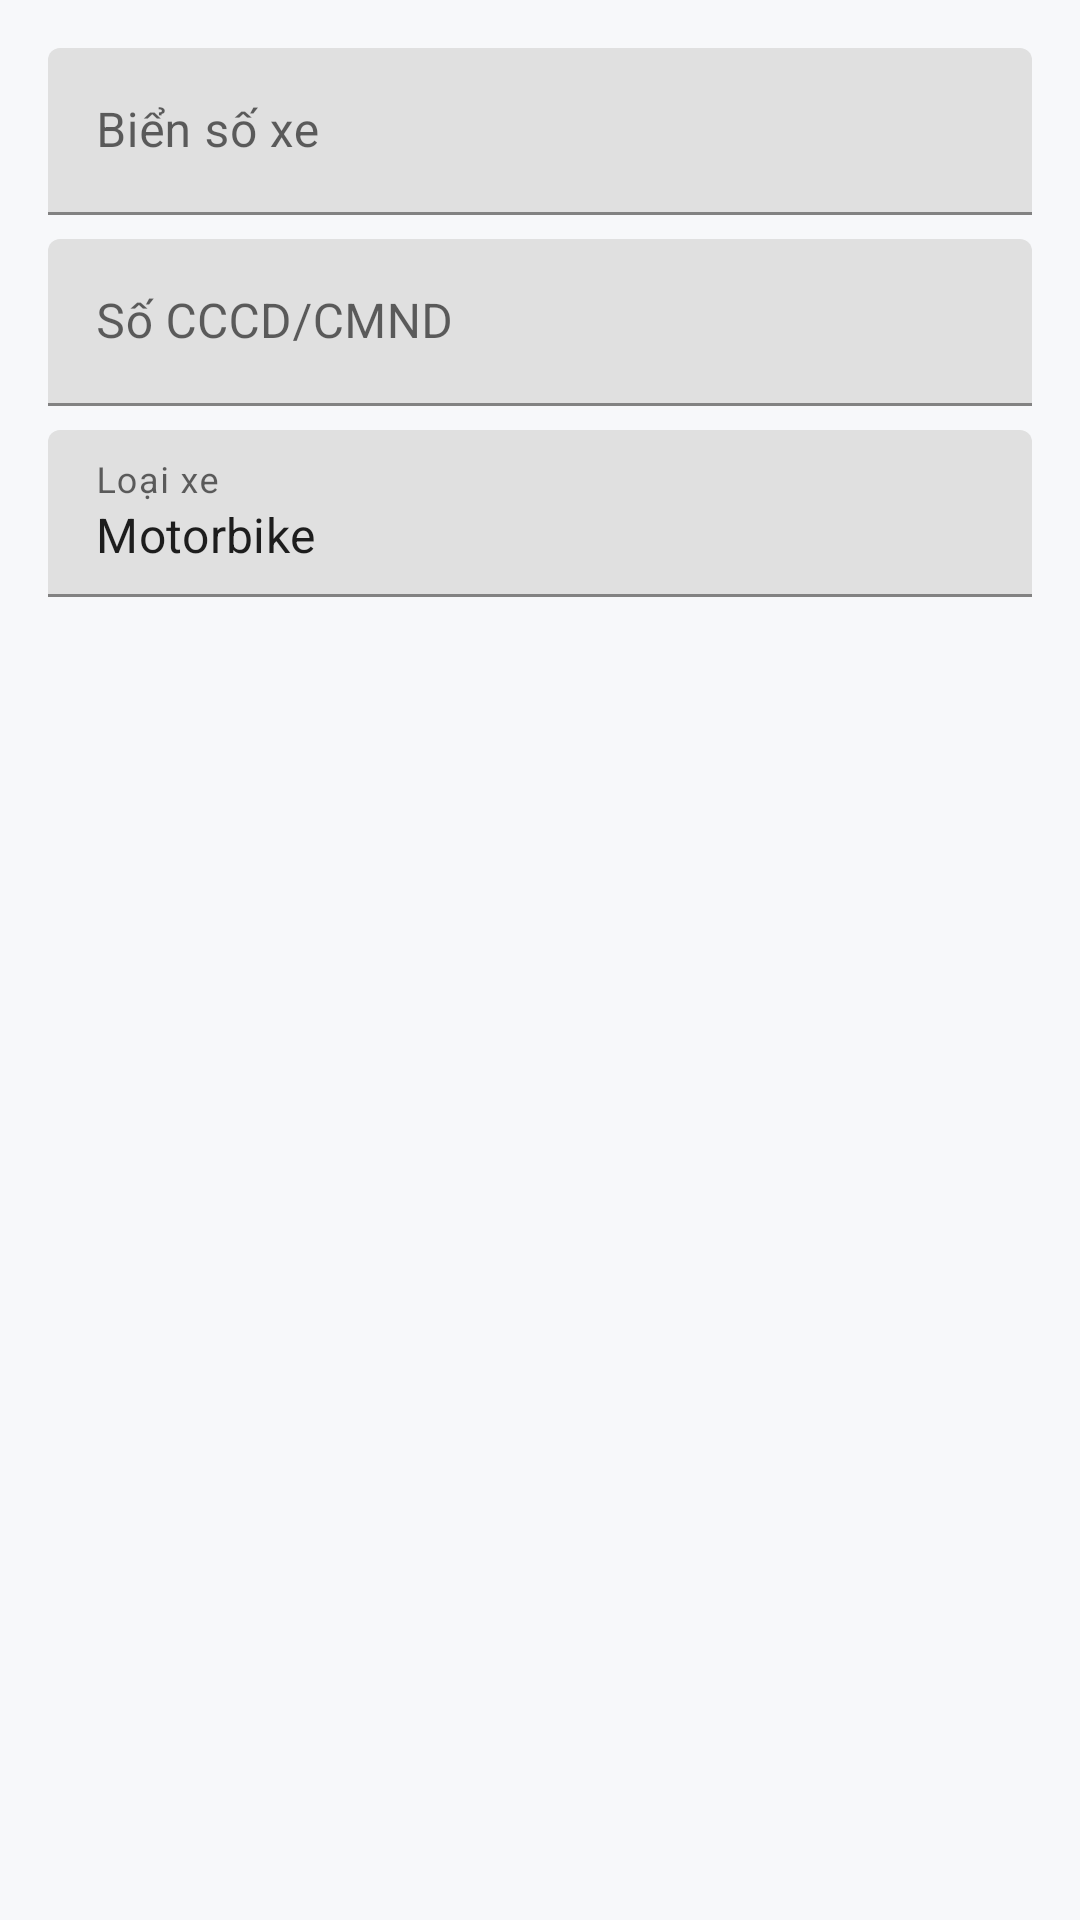

The Android layout XML behind this screen, and the referenced resources:
<!-- AndroidManifest.xml: application theme Theme.ShoopeFood -->
<!-- res/layout/dialog_apply_driver.xml -->
<?xml version="1.0" encoding="utf-8"?>
<LinearLayout xmlns:android="http://schemas.android.com/apk/res/android"
    android:layout_width="match_parent"
    android:layout_height="wrap_content"
    android:orientation="vertical"
    android:padding="16dp">

    <com.google.android.material.textfield.TextInputLayout
        android:layout_width="match_parent"
        android:layout_height="wrap_content">

        <com.google.android.material.textfield.TextInputEditText
            android:id="@+id/inputLicensePlate"
            android:layout_width="match_parent"
            android:layout_height="wrap_content"
            android:hint="@string/customer_driver_license_hint" />
    </com.google.android.material.textfield.TextInputLayout>

    <com.google.android.material.textfield.TextInputLayout
        android:layout_width="match_parent"
        android:layout_height="wrap_content"
        android:layout_marginTop="8dp">

        <com.google.android.material.textfield.TextInputEditText
            android:id="@+id/inputIdCardNumber"
            android:layout_width="match_parent"
            android:layout_height="wrap_content"
            android:hint="@string/customer_driver_idcard_hint"
            android:inputType="number" />
    </com.google.android.material.textfield.TextInputLayout>

    <com.google.android.material.textfield.TextInputLayout
        android:layout_width="match_parent"
        android:layout_height="wrap_content"
        android:layout_marginTop="8dp">

        <com.google.android.material.textfield.TextInputEditText
            android:id="@+id/inputVehicleType"
            android:layout_width="match_parent"
            android:layout_height="wrap_content"
            android:hint="@string/customer_driver_vehicle_hint"
            android:text="Motorbike" />
    </com.google.android.material.textfield.TextInputLayout>

</LinearLayout>
<!-- resources referenced by this layout -->
<resources>
  <string name="customer_driver_idcard_hint">Số CCCD/CMND</string>
  <string name="customer_driver_license_hint">Biển số xe</string>
  <string name="customer_driver_vehicle_hint">Loại xe</string>
  <style name="Theme.ShoopeFood" parent="Theme.MaterialComponents.DayNight.DarkActionBar">
          <item name="colorPrimary">@color/brand_green</item>
          <item name="colorPrimaryVariant">@color/brand_green_dark</item>
          <item name="colorSecondary">@color/brand_orange</item>
          <item name="android:statusBarColor">@color/brand_green_dark</item>
          <item name="android:windowBackground">@color/surface_bg</item>
      </style>
  <color name="brand_green">#00B14F</color>
  <color name="brand_green_dark">#007A3D</color>
  <color name="brand_orange">#FF6B00</color>
  <color name="surface_bg">#F7F8FA</color>
</resources>
